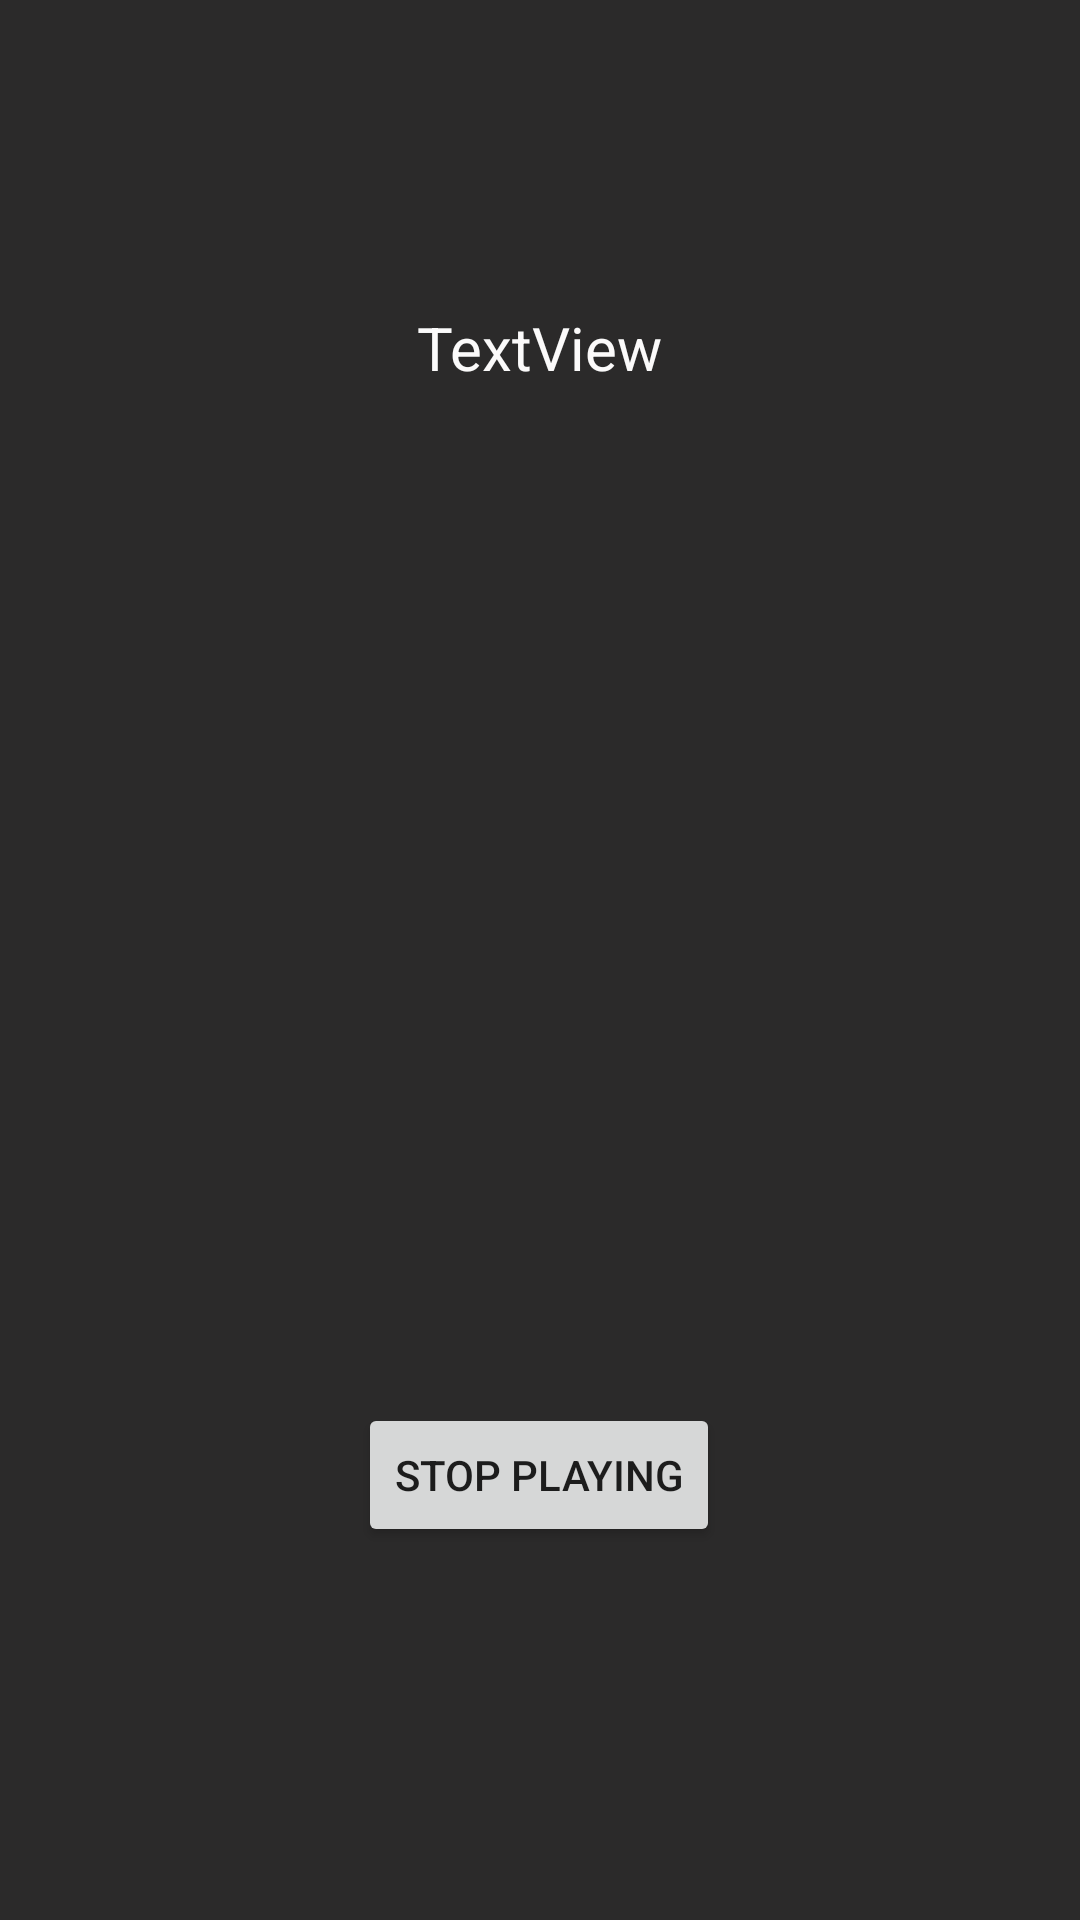

Produce the Android XML layout that renders to this screen, including the resource entries it uses.
<!-- AndroidManifest.xml: application theme AppTheme -->
<!-- res/layout/activity_playback.xml -->
<?xml version="1.0" encoding="utf-8"?>
<androidx.constraintlayout.widget.ConstraintLayout xmlns:android="http://schemas.android.com/apk/res/android"
    xmlns:app="http://schemas.android.com/apk/res-auto"
    xmlns:tools="http://schemas.android.com/tools"
    android:layout_width="match_parent"
    android:layout_height="match_parent"
    android:background="#DF0E0D0D"
    tools:context=".PlaybackActivity">

    <Button
        android:id="@+id/stopPlayButton"
        android:layout_width="wrap_content"
        android:layout_height="wrap_content"
        android:text="Stop playing"
        app:layout_constraintBottom_toBottomOf="parent"
        app:layout_constraintEnd_toEndOf="parent"
        app:layout_constraintHorizontal_bias="0.498"
        app:layout_constraintStart_toStartOf="parent"
        app:layout_constraintTop_toTopOf="parent"
        app:layout_constraintVertical_bias="0.79" />

    <TextView
        android:id="@+id/movieTitleText"
        android:layout_width="wrap_content"
        android:layout_height="wrap_content"
        android:text="TextView"
        android:textColor="#FAFFFFFF"
        android:textSize="20sp"
        app:layout_constraintBottom_toTopOf="@+id/stopPlayButton"
        app:layout_constraintEnd_toEndOf="parent"
        app:layout_constraintStart_toStartOf="parent"
        app:layout_constraintTop_toTopOf="parent"
        app:layout_constraintVertical_bias="0.232" />

    <ImageView
        android:id="@+id/moviePoster"
        android:layout_width="282dp"
        android:layout_height="259dp"
        app:layout_constraintBottom_toTopOf="@+id/stopPlayButton"
        app:layout_constraintEnd_toEndOf="parent"
        app:layout_constraintStart_toStartOf="parent"
        app:layout_constraintTop_toBottomOf="@+id/movieTitleText"
        app:srcCompat="@drawable/display" />
</androidx.constraintlayout.widget.ConstraintLayout>
<!-- resources referenced by this layout -->
<resources>
  <style name="AppTheme" parent="Theme.AppCompat.Light.DarkActionBar">
          
          <item name="colorControlNormal">@color/colorPrimaryDark</item>
          <item name="colorPrimary">@color/colorPrimary</item>
          <item name="colorPrimaryDark">@color/colorPrimaryDark</item>
          <item name="colorAccent">@color/colorAccent</item>
  
      </style>
  <color name="colorPrimaryDark">#E8000000</color>
  <color name="colorPrimary">#680C28</color>
  <color name="colorAccent">#D81B60</color>
</resources>
